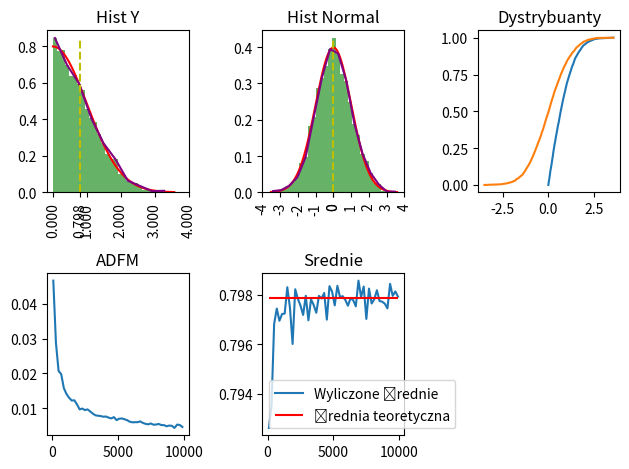

Write Python code to recreate this figure.
import numpy as np
import matplotlib.pyplot as plt
import scipy
import scipy.stats

mean = 0
variance = 1
N = 5000

def get_data(mean, variance, n):
    data = np.random.normal(mean, variance, n)
    return data

def Y(data):
    return abs(data - np.mean(data))

def theoretical_expected_value_Y(sigma):
    return 2 * sigma / np.sqrt(2 * np.pi)

def insert_list(data, value, numpy_array=False):
    data = list(data)
    for v in data:
        if v > value:
            index = np.where(data == v)[0][0]
            break
    data.insert(index, value)
    if numpy_array:
        return data
    else:
        return np.array(data)

def pdf_normal(data, mean, variance):
    data = np.sort(data)
    return 1 / (np.sqrt(2 * np.pi) * variance) * np.exp(-(data - mean)**2 / (2 * variance**2))

def pdf_Y(data, variance):
    data = np.sort(data)
    return 2 / (np.sqrt(2 * np.pi) * variance) * np.exp(-data**2 / (2 * variance**2))


def EPDF(data,bin,smoothing=1):
    heights, bins = np.histogram(data,bins=bin,density=1)
    new_bins = []
    for i in range(len(bins)-1):
        new_bins.append(np.mean([bins[i],bins[i+1]]))
    return new_bins[::smoothing] , heights[::smoothing]

def ECDF(data):
    dane = np.array(data)
    dane.sort()
    jumps = np.linspace(0,1,len(dane))
    return dane,jumps

data_normal = get_data(mean, variance, N)
data_Y = Y(data_normal)

normal_pdf = pdf_normal(data_normal, mean, variance)
Y_pdf = pdf_Y(data_Y, variance)

x_pdf_Y = np.linspace(np.min(data_Y),np.max(data_Y),N)
y_pdf_Y = pdf_Y(x_pdf_Y,variance)
x_pdf_normal = np.linspace(np.min(data_normal),np.max(data_normal),N)
y_pdf_normal = pdf_normal(x_pdf_normal,mean,variance)

expected_Y = theoretical_expected_value_Y(variance)


def ADFM(start=100,end=5000,step=100):
    przecietne_odchylenia_od_sredniej = []
    srednie = []
    N = np.arange(start=start,stop=end+1,step=step)
    for n in N:
        distances = []
        ms = []    
        for i in range(500):
            sample = get_data(mean,variance,n)
            sample = Y(sample)
            distances.append(np.abs(np.mean(sample)-expected_Y))
            ms.append(np.mean(sample))
        przecietne_odchylenia_od_sredniej.append(np.mean(distances))
        srednie.append(np.mean(ms))
    return N, przecietne_odchylenia_od_sredniej ,srednie
# Y
plt.subplot(2, 3, 1)

plt.plot(x_pdf_Y, y_pdf_Y, color='red', label='PDF')

heights_Y, bins_Y, _ = plt.hist(data_Y, density=1, bins=30, color='g', alpha=0.6)

x_Y,y_Y = EPDF(data_Y,30,3)
plt.plot(x_Y,y_Y, color='purple', label='EPDF')

plt.vlines(expected_Y, 0, np.max(heights_Y), colors='y', linestyles='dashed', label='Średnia')

xticks_Y = np.arange(np.floor(data_Y.min()), np.ceil(data_Y.max()) + 1)
xticks_Y = insert_list(xticks_Y, expected_Y)
plt.xticks(xticks_Y, rotation=90)
plt.title("Hist Y")

# Normal
plt.subplot(2, 3, 2)
plt.plot(x_pdf_normal, y_pdf_normal, color='red', label='PDF')

heights_normal, bins_normal, _ = plt.hist(data_normal, density=1, bins=31, color='g', alpha=0.6)

x_normal ,y_normal = EPDF(data_normal,31,2)
plt.plot(x_normal,y_normal,color='purple', label='EPDF')

plt.vlines(mean, 0, np.max(heights_normal), colors='y', linestyles='dashed', label='Średnia')

xticks_normal = np.arange(np.floor(data_normal.min()), np.ceil(data_normal.max()) + 1)
xticks_normal = insert_list(xticks_normal, mean)
plt.xticks(xticks_normal, rotation=90)
plt.title("Hist Normal")

plt.subplot(2,3,3)
x_ecdf_Y, y_ecdf_Y = ECDF(data_Y)
x_ecdf_normal, y_ecdf_normal = ECDF(data_normal)
plt.plot(x_ecdf_Y,y_ecdf_Y,label="ECDF-Y")
plt.plot(x_ecdf_normal,y_ecdf_normal,label="ECDF-Normal")
plt.title("Dystrybuanty")

plt.subplot(2,3,4)
x_means,y_means, calc_means = ADFM(end=10000,step=200)
plt.plot(x_means,y_means)
plt.title("ADFM")

plt.subplot(2,3,5)
plt.plot(x_means,calc_means,label='Wyliczone średnie')
plt.hlines(expected_Y,x_means[0],x_means[-1],color='r',label='Średnia teoretyczna')
plt.title("Srednie")

plt.legend()
plt.tight_layout()
plt.show()
